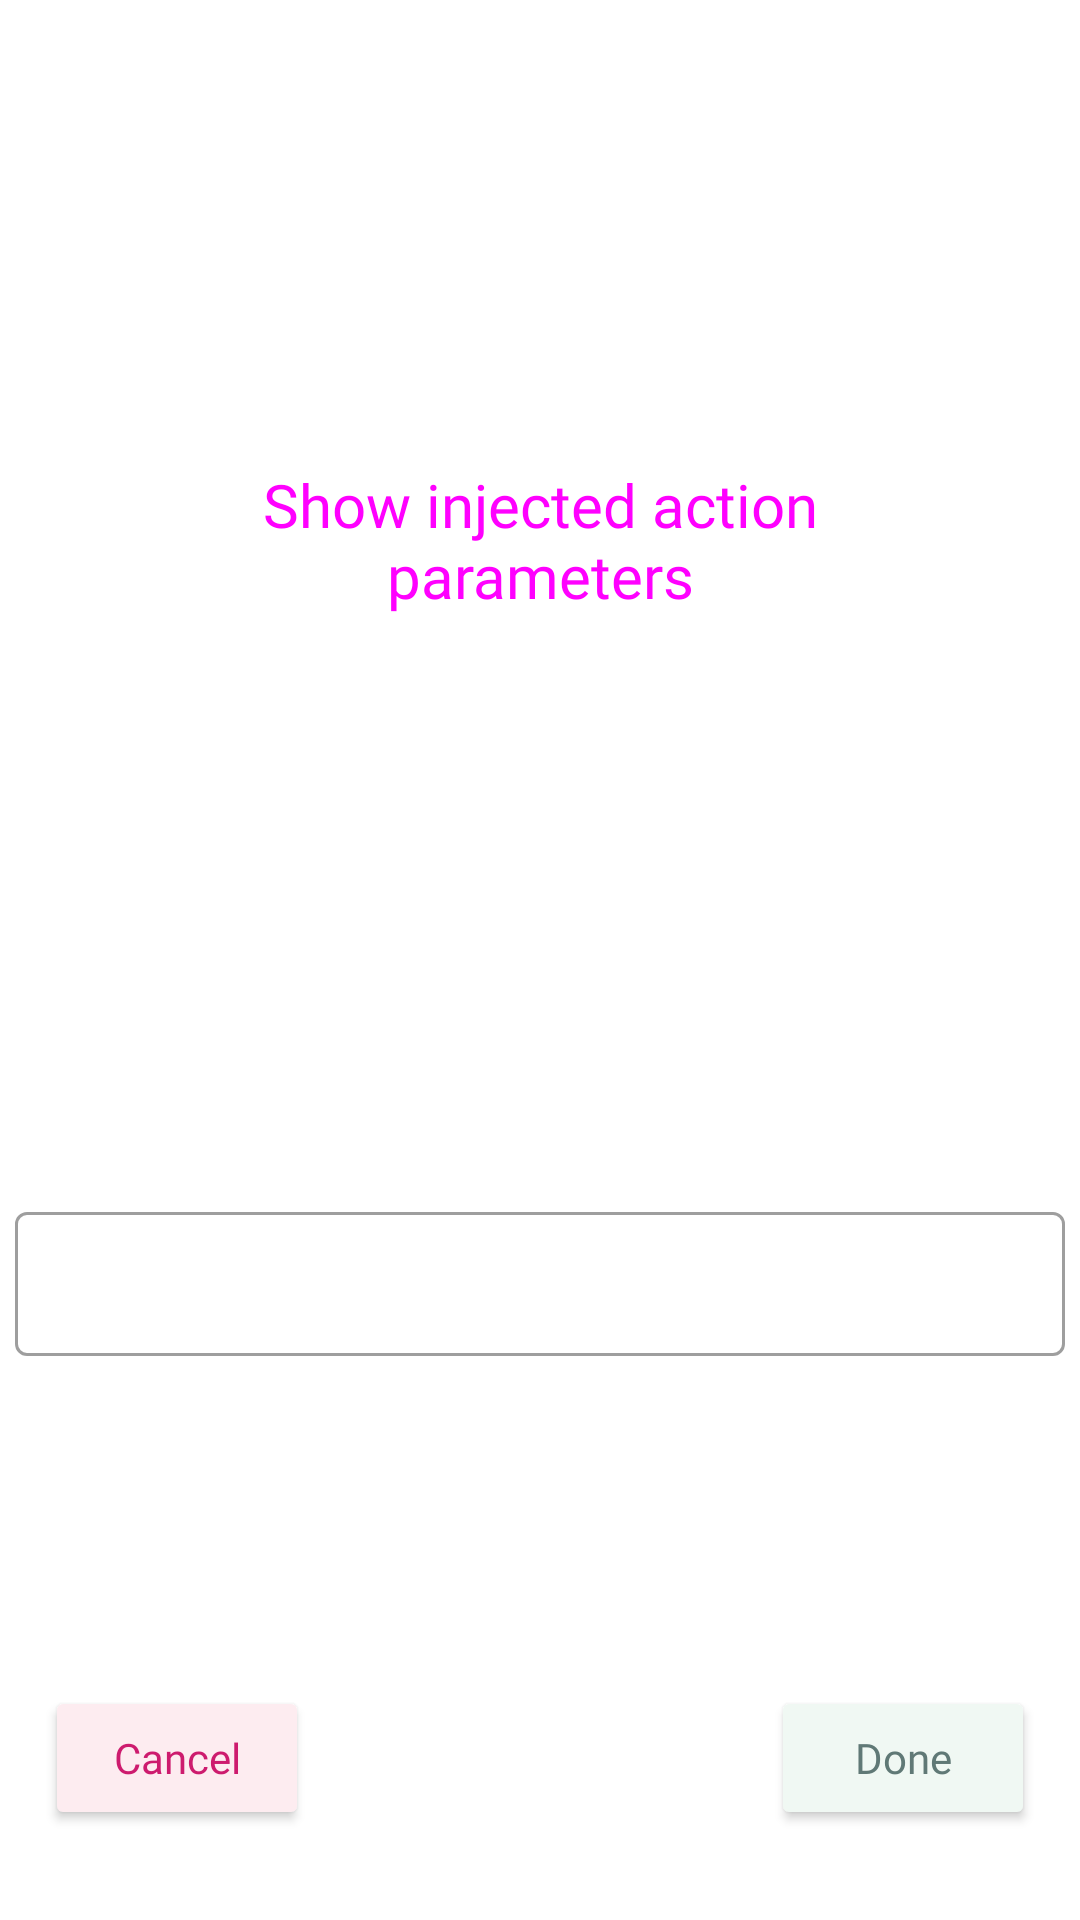

Produce the Android XML layout that renders to this screen, including the resource entries it uses.
<!-- AndroidManifest.xml: application theme Theme.AREA -->
<!-- res/layout/fragment_area_creation_reaction_params.xml -->
<?xml version="1.0" encoding="utf-8"?>
<androidx.constraintlayout.widget.ConstraintLayout xmlns:android="http://schemas.android.com/apk/res/android"
    xmlns:app="http://schemas.android.com/apk/res-auto"
    xmlns:tools="http://schemas.android.com/tools"
    android:layout_width="match_parent"
    android:layout_height="match_parent">

    <TextView
        android:id="@+id/reactionParamFragmentText"
        android:layout_width="wrap_content"
        android:layout_height="wrap_content"
        android:layout_marginBottom="20dp"
        android:layout_marginStart="20dp"
        android:layout_marginEnd="20dp"
        android:fontFamily="@font/hitmo_2_0_regular"
        app:layout_constraintBottom_toTopOf="@+id/textInputLayout"
        app:layout_constraintEnd_toEndOf="parent"
        app:layout_constraintStart_toStartOf="parent"
        tools:text="Please put your youtube video URL" />

    <Button
        android:id="@+id/cancelButtonInReactionParam"
        android:layout_width="wrap_content"
        android:layout_height="wrap_content"
        android:layout_marginStart="15dp"
        android:layout_marginBottom="30dp"
        android:backgroundTint="@color/background_cancel_red"
        android:fontFamily="@font/avenir_lt_std_55_roman"
        android:text="@string/cancel_button"
        android:textAllCaps="false"
        android:textColor="@color/font_cancel_red"
        app:cornerRadius="10sp"
        app:layout_constraintBottom_toBottomOf="parent"
        app:layout_constraintStart_toStartOf="parent" />

    <Button
        android:id="@+id/createButtonInReactionParam"
        android:layout_width="wrap_content"
        android:layout_height="wrap_content"
        android:layout_marginEnd="15dp"
        android:layout_marginBottom="30dp"
        android:backgroundTint="@color/background_done_green"
        android:fontFamily="@font/avenir_lt_std_55_roman"
        android:text="@string/done_button"
        android:textAllCaps="false"
        android:textColor="@color/font_done_green"
        app:cornerRadius="10sp"
        app:layout_constraintBottom_toBottomOf="parent"
        app:layout_constraintEnd_toEndOf="parent" />

    <com.google.android.material.textfield.TextInputLayout
        android:id="@+id/textInputLayout"
        style="@style/Widget.MaterialComponents.TextInputLayout.OutlinedBox.Dense"
        android:layout_width="350dp"
        android:layout_height="wrap_content"
        android:layout_marginBottom="80dp"
        app:layout_constraintBottom_toTopOf="@+id/createButtonInReactionParam"
        app:layout_constraintEnd_toEndOf="parent"
        app:layout_constraintStart_toStartOf="parent">

        <com.google.android.material.textfield.TextInputEditText
            android:id="@+id/reactionParamText"
            android:layout_width="350sp"
            android:layout_height="wrap_content"
            android:layout_marginBottom="30dp"
            android:fontFamily="@font/avenir_lt_std_55_roman"
            android:minHeight="48dp"
            app:layout_constraintBottom_toTopOf="@+id/doneButtonInActionParam"
            app:layout_constraintEnd_toEndOf="parent"
            app:layout_constraintHorizontal_bias="0.491"
            app:layout_constraintStart_toStartOf="parent" />
    </com.google.android.material.textfield.TextInputLayout>

    <Button
        android:id="@+id/action_param_button_text"
        android:layout_width="wrap_content"
        android:layout_height="wrap_content"
        android:text="@string/action_param_button_text"
        android:textSize="20sp"
        android:fontFamily="@font/hitmo_2_0_regular"
        style="@style/Widget.Material3.Button"
        app:layout_constraintBottom_toTopOf="@+id/reactionParamFragmentText"
        app:layout_constraintEnd_toEndOf="parent"
        app:layout_constraintStart_toStartOf="parent"
        app:layout_constraintTop_toTopOf="parent"
        />

</androidx.constraintlayout.widget.ConstraintLayout>
<!-- resources referenced by this layout -->
<resources>
  <color name="background_cancel_red">#fdecf0</color>
  <color name="background_done_green">#f0f8f3</color>
  <color name="font_cancel_red">#cd1b6e</color>
  <color name="font_done_green">#607976</color>
  <string name="action_param_button_text">Show injected action parameters</string>
  <string name="cancel_button">Cancel</string>
  <string name="done_button">Done</string>
  <style name="Theme.AREA" parent="Theme.MaterialComponents.DayNight.NoActionBar">
          
          <item name="colorPrimary">@color/black</item>
          <item name="colorPrimaryVariant">@color/white</item>
          <item name="colorOnPrimary">@color/white</item>
          
          <item name="colorSecondary">@color/teal_200</item>
          <item name="colorSecondaryVariant">@color/teal_700</item>
          <item name="colorOnSecondary">@color/black</item>
          
          <item name="android:statusBarColor">?attr/colorPrimaryVariant</item>
          <item name="colorSurface">#121212</item>
          
      </style>
  <color name="black">#FF000000</color>
  <color name="white">#FFFFFFFF</color>
  <color name="teal_200">#FF03DAC5</color>
  <color name="teal_700">#FF018786</color>
</resources>
